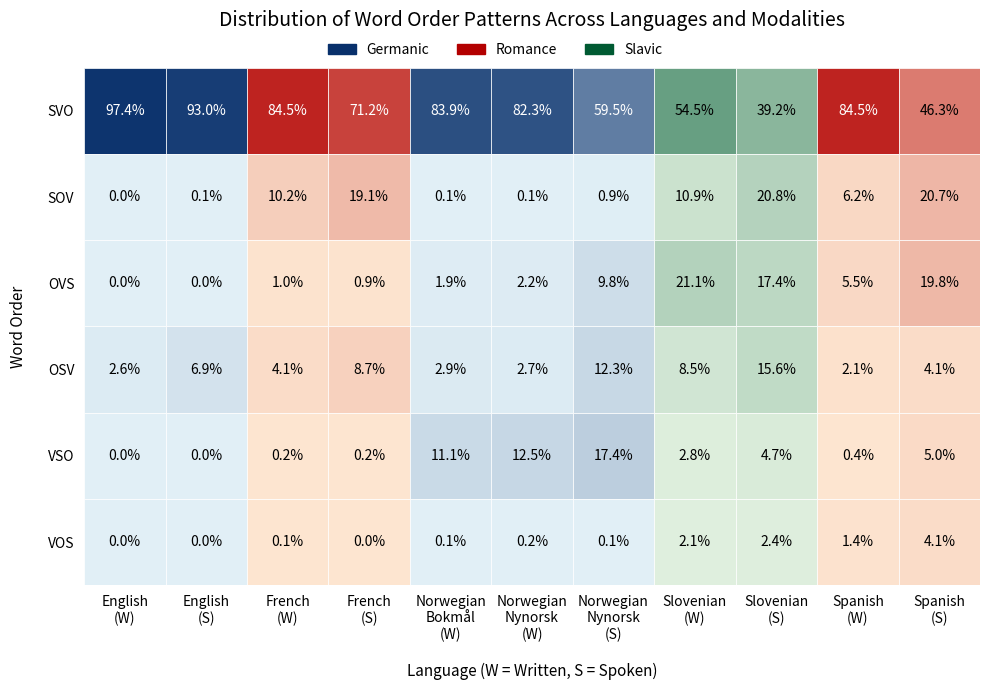

Generate this figure with matplotlib: (Note: this script raises an exception after producing the figure.)
import pandas as pd
import matplotlib.pyplot as plt
import matplotlib.patches as mpatches
from matplotlib.colors import LinearSegmentedColormap

# === CONSTANTS & MAPPINGS ===
LANGUAGE_FAMILY = {
    "English": "Germanic",
    "Norwegian": "Germanic",
    "French": "Romance",
    "Spanish": "Romance",
    "Slovenian": "Slavic"
}

FAMILY_CMAPS = {
    "Germanic": LinearSegmentedColormap.from_list("Germanic", ["#e1eff6", "#08306b"]),
    "Romance":  LinearSegmentedColormap.from_list("Romance",  ["#fde5d0", "#b30000"]),
    "Slavic":   LinearSegmentedColormap.from_list("Slavic",   ["#e3f2e1", "#005a32"])
}

COLUMN_ORDER = [
    "English Written", "English Spoken",
    "French Written", "French Spoken",
    "Norwegian Written (bokmaal)", "Norwegian Written (nynorsk)", "Norwegian Spoken (nynorsk)",
    "Slovenian Written", "Slovenian Spoken",
    "Spanish Written", "Spanish Spoken"
]

BASE_LABELS = [
    "English\n(W)", "English\n(S)",
    "French\n(W)", "French\n(S)",
    "Norwegian\nBokmål\n(W)", "Norwegian\nNynorsk\n(W)", "Norwegian\nNynorsk\n(S)",
    "Slovenian\n(W)", "Slovenian\n(S)",
    "Spanish\n(W)", "Spanish\n(S)"
]

# === HELPER FUNCTIONS ===
def identify_language(col_name):
    for lang in LANGUAGE_FAMILY.keys():
        if lang in col_name:
            return lang
    return None

def luminance(rgba_color):
    r, g, b, _ = rgba_color
    return 0.299 * r + 0.587 * g + 0.114 * b

def draw_heatmap(ax, heatmap_data):
    nrows, ncols = heatmap_data.shape
    for row in range(nrows):
        for col in range(ncols):
            value = heatmap_data.iloc[row, col]
            col_name = heatmap_data.columns[col]
            lang = identify_language(col_name)
            fam = LANGUAGE_FAMILY.get(lang)
            cmap = FAMILY_CMAPS.get(fam, plt.get_cmap("Greys"))
            color = cmap(value)
            text_color = 'white' if luminance(color) < 0.5 else 'black'

            rect = plt.Rectangle((col, row), 1, 1, facecolor=color, edgecolor="white", linewidth=0.5)
            ax.add_patch(rect)
            ax.text(col + 0.5, row + 0.5, f"{value:.1%}", ha="center", va="center", fontsize=10, color=text_color)

# === MAIN PLOTTING FUNCTION ===
def create_custom_heatmap(df, title, filename):
    # Prepare data
    melted = df.melt(id_vars="Word Order", var_name="Language-Modality", value_name="Proportion")
    heatmap_data = melted.pivot(index="Word Order", columns="Language-Modality", values="Proportion")
    heatmap_data = heatmap_data[COLUMN_ORDER]
    heatmap_data = heatmap_data.loc[heatmap_data.mean(axis=1).sort_values(ascending=False).index]

    # Setup plot
    fig, ax = plt.subplots(figsize=(10, 7), facecolor='white')
    plt.subplots_adjust(top=0.72)
    ax.set_frame_on(False)

    draw_heatmap(ax, heatmap_data)

    # Configure axes
    ax.set_xlim(0, heatmap_data.shape[1])
    ax.set_ylim(0, heatmap_data.shape[0])
    ax.invert_yaxis()

    ax.set_xticks([i + 0.5 for i in range(heatmap_data.shape[1])])
    ax.set_xticklabels(BASE_LABELS, fontsize=10, rotation=0)

    ax.set_yticks([i + 0.5 for i in range(heatmap_data.shape[0])])
    ax.set_yticklabels(heatmap_data.index.tolist(), fontsize=10)

    ax.set_title(title, fontsize=14, pad=30)
    ax.set_xlabel("Language (W = Written, S = Spoken)", fontsize=11, labelpad=15)
    ax.set_ylabel("Word Order", fontsize=11, labelpad=15)

    # Add legend
    legend_handles = [
        mpatches.Patch(color=FAMILY_CMAPS[family](1.0), label=family)
        for family in FAMILY_CMAPS
    ]
    fig.legend(
        handles=legend_handles,
        loc="upper center",
        bbox_to_anchor=(0.5, 0.95),
        ncol=3,
        frameon=False
    )

    # Clean up borders and ticks
    for spine in ax.spines.values():
        spine.set_visible(False)
    ax.tick_params(top=False, bottom=False, left=False, right=False)

    # Save figure
    plt.tight_layout()
    plt.savefig(filename, dpi=300)
    plt.close()
    print(f"{title} heatmap saved to {filename}!")

# === RAW DATA ===
svo_data = {
    "Word Order": ["SVO", "SOV", "OSV", "OVS", "VSO", "VOS"],
    "French Written": [0.8449, 0.1016, 0.0407, 0.0098, 0.0023, 0.0006],
    "French Spoken": [0.7115, 0.1905, 0.0868, 0.0093, 0.0019, 0],
    "English Written": [0.9737, 0, 0.0263, 0, 0, 0],
    "English Spoken": [0.9295, 0.0013, 0.0688, 0.0004, 0, 0],
    "Slovenian Written": [0.5453, 0.1093, 0.0852, 0.2114, 0.0276, 0.0212],
    "Slovenian Spoken": [0.3916, 0.2084, 0.1557, 0.1737, 0.0467, 0.0240],
    "Spanish Written": [0.8454, 0.0615, 0.0206, 0.0552, 0.0038, 0.0136],
    "Spanish Spoken": [0.4628, 0.2066, 0.0413, 0.1983, 0.0496, 0.0413],
    "Norwegian Written (bokmaal)": [0.8386, 0.0008, 0.0290, 0.0195, 0.1111, 0.0009],
    "Norwegian Written (nynorsk)": [0.8233, 0.0005, 0.0270, 0.0219, 0.1250, 0.0022],
    "Norwegian Spoken (nynorsk)": [0.5948, 0.0093, 0.1235, 0.0975, 0.1736, 0.0013]
}

vo_data = {
    "Word Order": ["VO", "OV"],
    "English Written": [0.984394396, 0.015605604],
    "English Spoken": [0.952143045, 0.047856955],
    "French Written": [0.85397116, 0.14602884],
    "French Spoken": [0.742327736, 0.257672264],
    "Norwegian Written (bokmaal)": [0.966821843, 0.033178157],
    "Norwegian Written (nynorsk)": [0.966642495, 0.033357505],
    "Norwegian Spoken (nynorsk)": [0.809819121, 0.190180879],
    "Slovenian Written": [0.627361447, 0.372638553],
    "Slovenian Spoken": [0.496921724, 0.503078276],
    "Spanish Written": [0.90632685, 0.09367315],
    "Spanish Spoken": [0.620481928, 0.379518072]
}

# === PLOT BOTH HEATMAPS ===
create_custom_heatmap(
    pd.DataFrame(svo_data),
    "Distribution of Word Order Patterns Across Languages and Modalities",
    "data/graphs/charts_2/custom_heatmap_svo.png"
)

create_custom_heatmap(
    pd.DataFrame(vo_data),
    "Distribution of Verb–Object (VO) vs. Object–Verb (OV) Patterns Across Languages and Modalities",
    "data/graphs/charts_2/custom_heatmap_vo.png"
)

print("Both custom heatmaps saved!")

# === END OF FILE ===